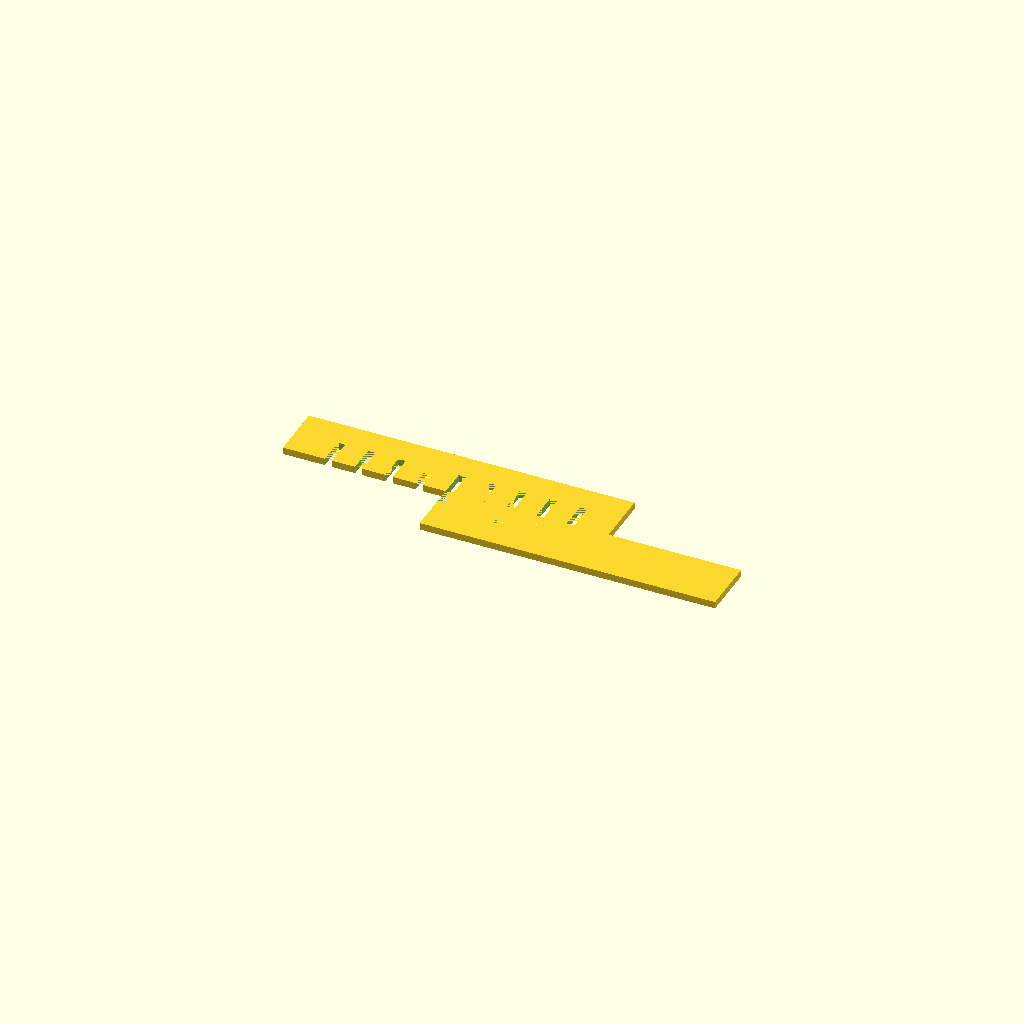
Cell 1 — every parameter at its default value.
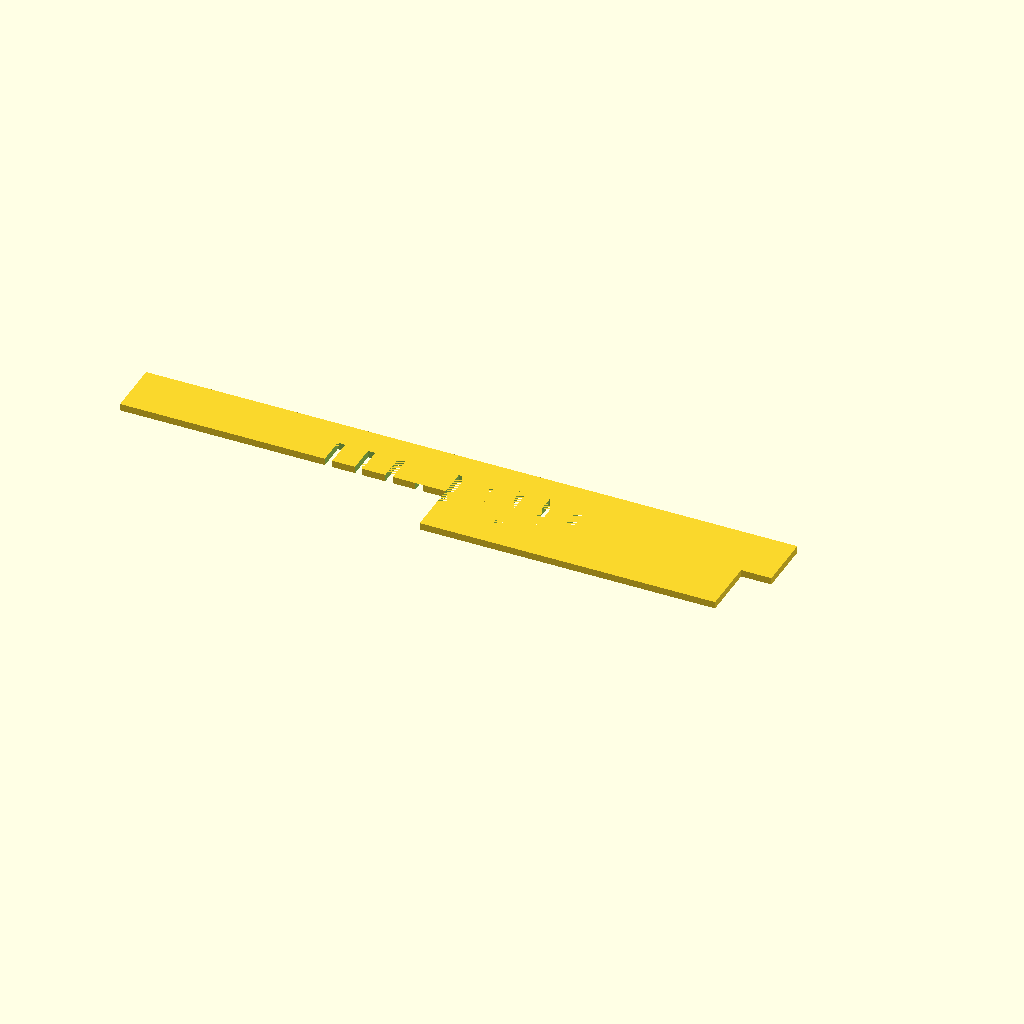
Cell 2 — spine_len set to 140, the other parameters unchanged.
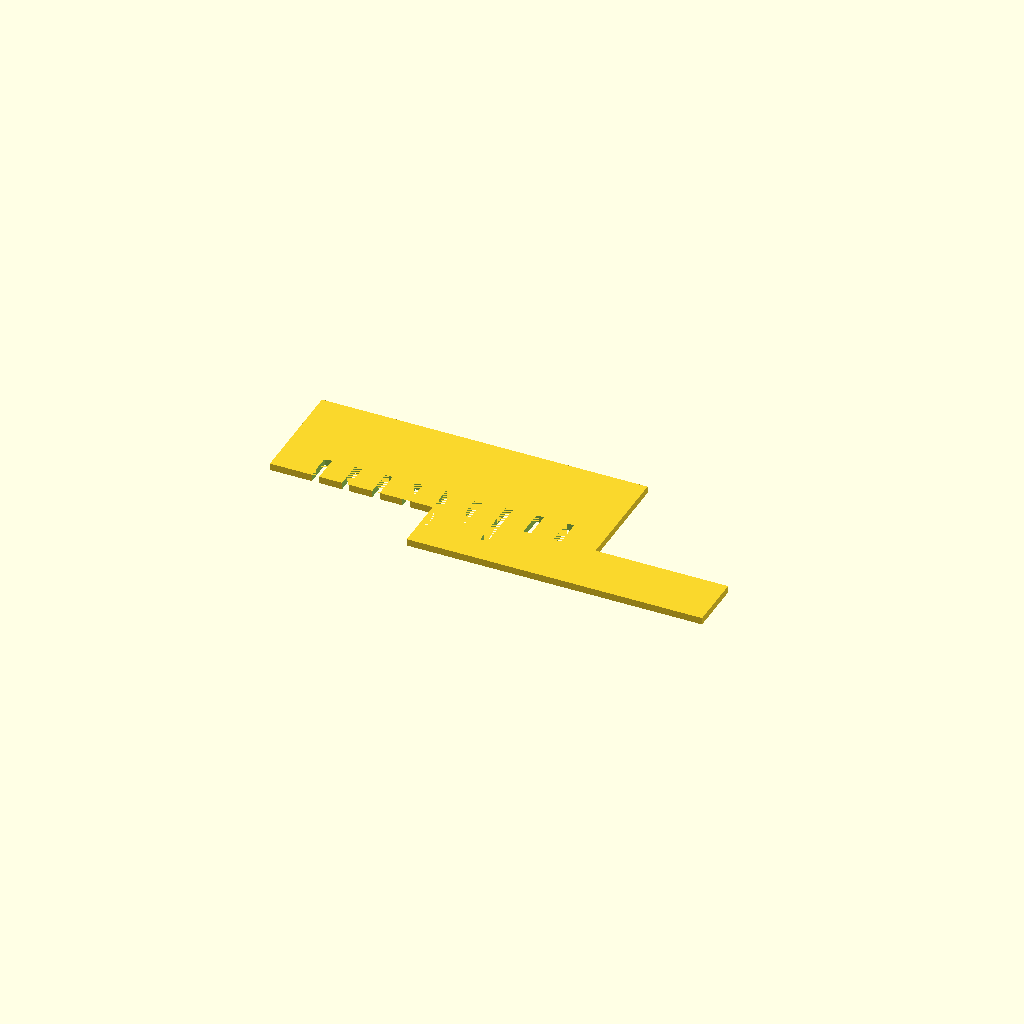
Cell 3: the same model with spine_w = 24.
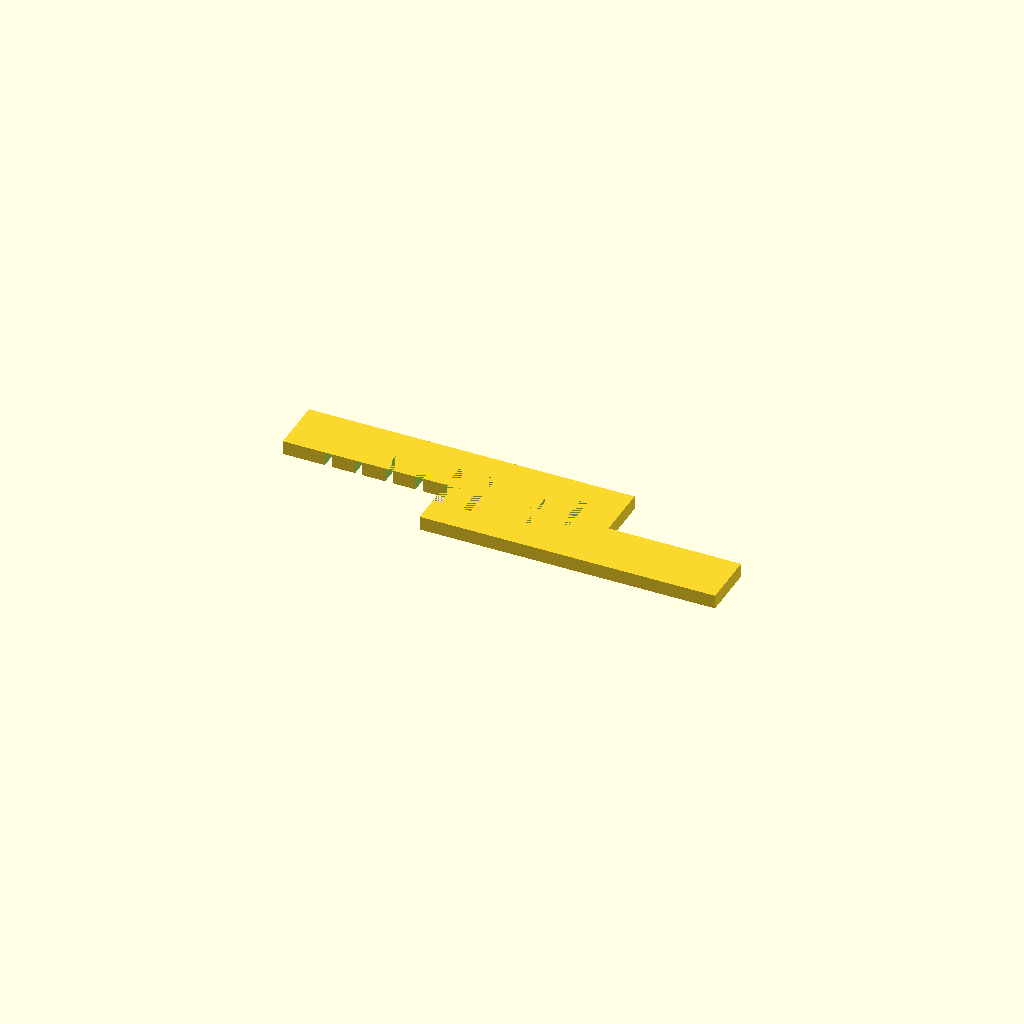
Cell 4: the same model with thickness = 3.
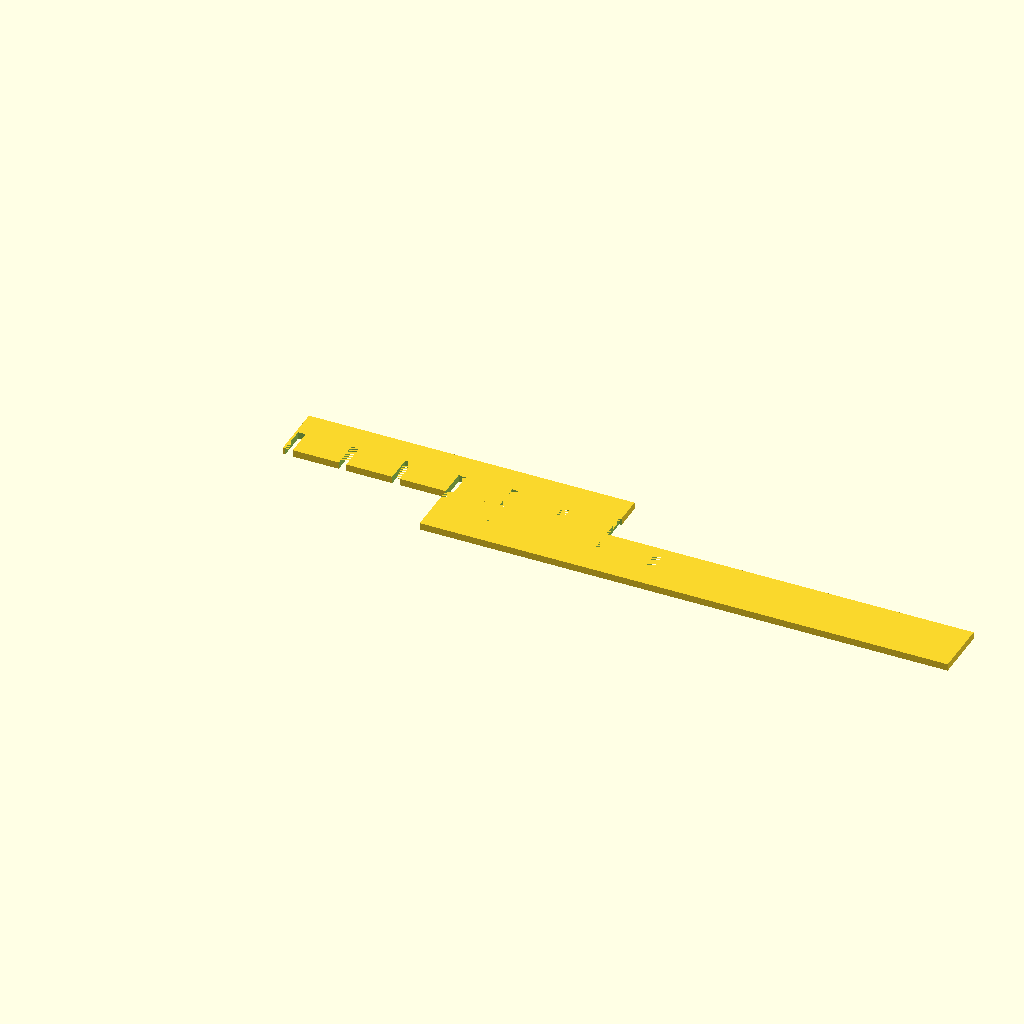
Cell 5: tooth_w = 10 (everything else at default).
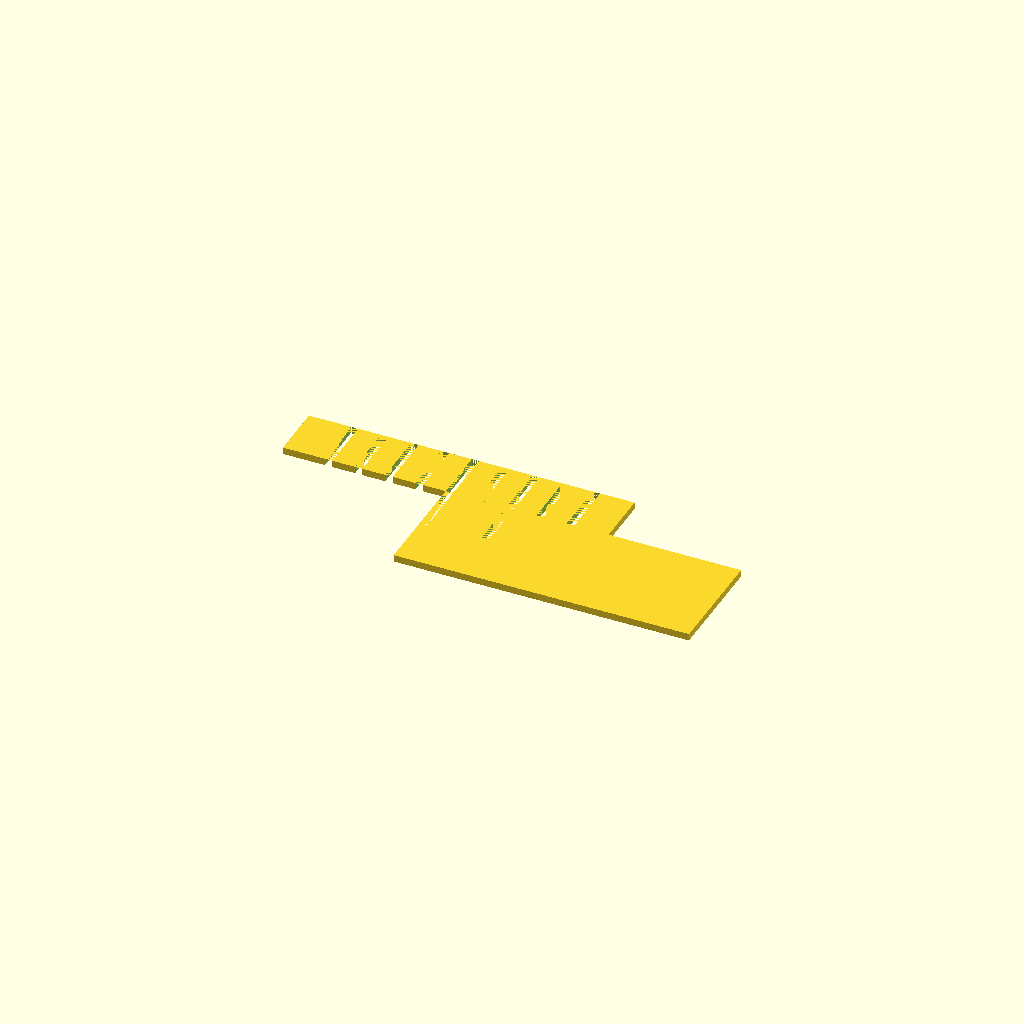
Cell 6 — tooth_h set to 24, the other parameters unchanged.
All cells are drawn from one camera (rotation 55°, 0°, 25°, orthographic, colour scheme Cornfield), so only the parameter changes between them.
Source of the model, bench/results/gpu-base-h4-g4/code/qwen3.5-9b/gel_comb_10well_s0_checklist_a0.scad:
// 10-well agarose gel comb - flat plate with spine and hanging teeth.
// Orientation: Lying flat on XY plane, spine along X, teeth hanging in -Y.

// Dimensions
spine_len = 70;   // Length of the spine (X)
spine_w   = 12;   // Width of the spine (Y)
thickness = 1.5;  // Thickness of the plate (Z)

tooth_w   = 5.0;  // Width of each tooth (X)
tooth_h   = 12;   // Length of each tooth (Y)
gap       = 1.5;  // Gap between teeth (X)
n_teeth   = 10;   // Number of teeth

$fn = 64;

// Calculate total width of the tooth row
tooth_row_w = n_teeth * tooth_w + (n_teeth - 1) * gap;

// Calculate offset to centre the tooth row on the spine
// Spine is 12mm wide. Tooth row is centered on the spine's centerline.
// The teeth hang from the -Y edge of the spine.
// Spine Y range: [-6, 6]. Teeth start at Y = -6 and extend to Y = -6 - tooth_h.
// The X-centre of the tooth row must match the X-centre of the spine (0).
tooth_row_offset_x = 0; 

// Define the main body (spine)
// The spine is a simple rectangular prism.
// It sits on Z=0.
// X range: [-spine_len/2, spine_len/2]
// Y range: [-spine_w/2, spine_w/2]
// Z range: [0, thickness]

difference() {
    union() {
        // 1. The Spine
        translate([-spine_len / 2, -spine_w / 2, 0]) 
            cube([spine_len, spine_w, thickness]);

        // 2. The Teeth
        // We create the teeth as a single block to ensure they are perfectly coplanar with the spine top.
        // The teeth block starts at the -Y edge of the spine and extends downwards.
        // X range: [-tooth_row_w/2, tooth_row_w/2]
        // Y range: [-spine_w/2 - tooth_h, -spine_w/2]
        // Z range: [0, thickness]
        
        translate([tooth_row_offset_x, -spine_w / 2 - tooth_h, 0])
            cube([tooth_row_w, tooth_h, thickness]);
    }
    
    // Cut out the gaps between teeth
    // We iterate through the gaps. There are n_teeth - 1 gaps.
    // Gap i (0-indexed) is between tooth i and tooth i+1.
    // Position of gap i relative to the start of the tooth row:
    // Start of tooth 0 is at -tooth_row_w/2.
    // Width of tooth 0 is tooth_w.
    // So gap 0 starts at -tooth_row_w/2 + tooth_w.
    
    for (i = [0 : n_teeth - 2]) {
        // Calculate X position of the gap
        // Start of the row
        row_start = -tooth_row_w / 2;
        
        // Position of the gap center
        // Each gap is 'gap' wide.
        // Gap 0 starts at row_start + tooth_w
        // Gap 1 starts at row_start + tooth_w + gap
        // Gap i starts at row_start + (i + 1) * tooth_w + i * gap
        
        gap_x_start = row_start + (i + 1) * tooth_w + i * gap;
        gap_x_center = gap_x_start + gap / 2;
        
        // Cut a slot through the teeth block
        // The slot must be slightly wider than the gap to ensure clean separation
        // We cut a rectangle of width (gap + 0.1)
        translate([gap_x_center, -spine_w / 2 - tooth_h / 2, -0.1])
            cube([gap + 0.1, tooth_h, thickness + 0.1]);
    }
}
Parameter table extracted from the source (name, type, default, range or options):
spine_len: number, default 70
spine_w: number, default 12
thickness: number, default 1.5
tooth_w: number, default 5
tooth_h: number, default 12
gap: number, default 1.5
n_teeth: number, default 10
tooth_row_offset_x: number, default 0
